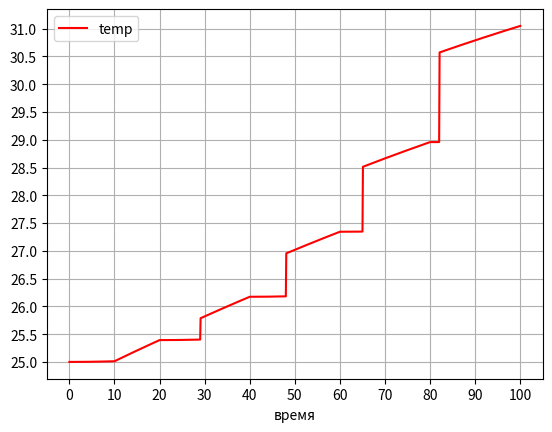

Write Python code to recreate this figure.
from decimal import Decimal
import math
import numpy as np
import matplotlib.pyplot as plt

TempCabinet = 25				#начальная температура.
'''начальная температура.'''
TempUstavka = 30				#целевая температура, которую должен поддерживать термостат.
'''целевая температура, которую должен поддерживать термостат.'''
Temp = TempCabinet				#текущая температура термостата.
'''текущая температура термостата.'''
TempDiff = 0
'''ошибка управления по температуре'''
Temp_before_Ten = 0
'''температура в момент начала нагрева.'''
Temp_before_Inerc = 0
'''температура в момент начала инерционного нагрева.'''
Temp_before_Cooling = TempCabinet	#температура в момент начала охлаждения. Нужна для расчёта текущей температуры при охлжадении.
'''температура в момент начала охлаждения.'''
Cooling = 0
'''остывание'''
TimeMod = 100					#длительность моделирования.
'''длительность моделирования.'''
TimeStep = 0.1					#шаг изменеиня времени, значение должно быть кратно целым числам.
'''шаг изменеиня времени, значение должно быть кратно целым числам.'''
Time_Inerc_duration = 0					# момент окончания инерционнго нагрева, рассчитывается как функция длительности непрерывного ключения нагревателя и текущего времени.
'''момент окончания инерционного нагрева.'''
Time_Inerc = 0					#время от начала инерционного нагрева.
'''время от начала инерционного нагрева.'''
Time_Сooling = 0					#время от начала остывания.
'''время от начала остывания.'''
t = 0							#переменная времени.
'''переменная времени.'''
PWM_period = 20					#период шим генератора в секундах.
'''период шим генератора в секундах.'''
PWM_ON = 0							#текущее значение ШИМ генератора, меняется от 0 до PWM_period секунд.
'''длинна импульса ШИМ генератора в текущем периоде, меняется от 0 до PWM_period секунд.'''
PWM_min = 1						#минимальная длинна импульса ШИМ в секундах.
'''минимальная длинна импульса ШИМ в секундах.'''
PWM_Step = PWM_period/PWM_min
'''сколько раз PWM_min укладывается в PWM_period.'''
PWM_N = 0
'''число прошедших периодов ШИМ.'''
Ten = False						#флаг включения нагревателя.
'''флаг включения нагревателя.'''
Ten_time_on = 0				#длительность непрерывного включения нагревателя. Нужен для расчёта длительности инерционного нагрева.
'''длительность непрерывного включения нагревателя.'''
Inertia = False						#флаг инерционного нагрева.
'''флаг инерционного нагрева.'''
Number_of_decimals = 2
'''количество знаков после запятой'''
K_proportionally = 0.1			#коэффициэкнт пропорциональной составляющей.
'''коэффициэкнт пропорциональной составляющей.'''
Integral = 10					#время интегрирования ПИД регулятора в секундах.
'''время интегрирования ПИД регулятора в секундах'''
arr_Temp_Integral = [(TempUstavka - TempCabinet)] * Integral	#массив предыдущих температур за время интегрирования.
'''массив предыдущих температур за время интегрирования'''
K_integral = 0					#коэффициэнт интегральной составляющей.
'''коэффициэнт интегральной составляющей.'''
Differential = 1					#смещение по массиву температур: difTemp=Temp(i)-Temp(i-3)
'''смещение по массиву температур: difTemp=Temp(i)-Temp(i-3)'''
K_differential = 0				#коэффициэнт дифференциальной составляющей.
'''коэффициэнт дифференциальной составляющей.'''

time_for_plot = np.array([])
temp_for_plot = np.array([])

while t <= TimeMod:
	time_for_plot = np.append(time_for_plot, [t])
	temp_for_plot = np.append(temp_for_plot, [Temp])
	TempDiff = TempUstavka - Temp
	
	#Реальный датчик температуры выдаёт значения один раз в секунду, поэтому записываем в массив
	#данные температуры,полученные в целые значения текущего времени.
	if int(t) == t:
		arr_Temp_Integral.append(round(TempDiff,Number_of_decimals))    #добавляет ошибку температуры в конец массива.
		del arr_Temp_Integral[0]
		#Вычисляем реакцию ПИД регулятора на сигнал ошибки
		PID_proportionally = K_proportionally * TempDiff
		PID_integral = K_integral * sum(arr_Temp_Integral)
		PID_differential = K_differential*(TempDiff - arr_Temp_Integral[-1 * Differential])
		PID = PID_proportionally + PID_integral + PID_differential
	#ШИМ генератор
	if (PWM_N==int(t / PWM_period)):
		PWM_N = PWM_N+1
		if (PID>=1):
			PWM_ON = PWM_period
		if (PID>=0) and (PID<=1):
			PWM_ON = PWM_min * round(PID*PWM_Step)
		if (PID<=0):
			PWM_ON = 0
	if (t-(PWM_N-1) * PWM_period < PWM_ON):	# проверяем включен ли ШИМ в данный момент времени.
		if (Ten == False):
			Temp_before_Ten = Temp
		Ten = True
		Time_Сooling = 0
		Temp = Temp_before_Ten + 160 * (1-2.115384 * math.exp(-1 / 1100 * Ten_time_on) + 1.115384 * math.exp(-1 / 580 * Ten_time_on))
		Ten_time_on = Ten_time_on + TimeStep
		
	else:
		#Расчитываем время инерционного нагрева один раз после выключения тена.
		if (Ten == True):
			Ten = False
			Time_Inerc_duration = t + 650 * (1-math.exp(-1 / 20 * Ten_time_on))
			Ten_time_on = 0
			Inertia = True
			Temp_before_Inerc = Temp
		#Изменение температуры при инерционном нагреве.
		if(t<=Time_Inerc_duration) and (Ten == False):
			Time_Inerc = Time_Inerc + TimeStep
			Temp = Temp_before_Inerc + 5.75 * (1 - 1 / math.exp(Time_Inerc/ 146))
		else:
			#Остывание
			#В первый момент остывания
			if (Inertia == True):
				Time_Inerc_duration = 0
				Time_Inerc = 0
				Inertia = False
				Temp_before_Cooling = Temp
			#Изменение температуры при остывании.
			Time_Сooling = Time_Сooling + TimeStep
			Cooling = (Temp_before_Cooling - TempCabinet) * math.exp(-1 /4173 * Time_Сooling)
			Temp = TempCabinet + Cooling
			# Temp = TempCabinet + (Temp_before_Cooling - TempCabinet) * math.exp(-1 /4173 * Time_Сooling)
 			
	print('t=', round(t,1), 'PID=', round(PID,1), 'Temp=',round(Temp,2), 'Ten=', Ten, 'Temp_before_Ten=',round(Temp_before_Ten,3), 'Time_Сooling=',round(Time_Сooling,1), 'Time_Inerc=',round(Time_Inerc,1))
	#print('PID=',PID)
	#print('Temp=',Temp)
	#Вычисляем следующее значение времени
	t = round((t + TimeStep),Number_of_decimals)
	
	
	
	
	#print(arr_Temp_Integral)
	
	# Temp = Temp + TimeStep
	
plt.plot(time_for_plot , temp_for_plot, label='temp', color='r')

plt.locator_params (axis='x', nbins= 20 )
plt.locator_params (axis='y', nbins= 20 )
# plt.ylabel("температура")
plt.xlabel("время")
plt.grid()
plt.legend()
plt.show()
